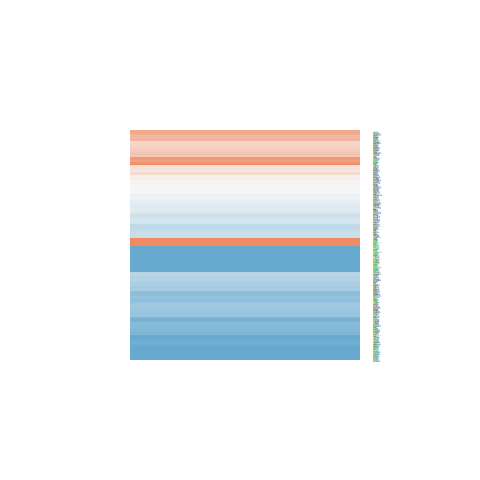

Source data for this figure (header and first rows):
ID, logFC, AveExpr, t, P.Value, adj.P.Val, B
23145, -0.7173, 22.84, -2.857, 0.006817, 0.03014, -2.738
64005, -0.1831, 14.96, -0.4553, 0.6514, 0.7657, -6.331
6814, -0.4557, 21.17, -2.171, 0.03608, 0.1002, -4.214
421, 1.187, 20.6, 3.149, 0.003132, 0.0173, -2.03
1192, -0.2736, 23.83, -0.9935, 0.3266, 0.4843, -5.947
5293, -0.473, 17.05, -1.457, 0.153, 0.2872, -5.401
7122, 0.6591, 19.81, 2.383, 0.02211, 0.06971, -3.788
10752, -0.654, 21.9, -1.327, 0.1923, 0.3331, -5.574
5420, -1.097, 20.9, -2.636, 0.01195, 0.04426, -3.244
8613, -1.466, 21.68, -4.811, 2.25026382992065e-05, 0.00064, 2.593
460, -0.8402, 19.87, -3.356, 0.001766, 0.01161, -1.503
1463, -0.1469, 22.67, -0.1908, 0.8496, 0.9073, -6.416
1861, 0.1264, 20.13, 0.3982, 0.6926, 0.799, -6.355
8573, -0.5086, 21.35, -1.792, 0.08091, 0.1815, -4.894
3911, -1.567, 21.06, -3.055, 0.004042, 0.02057, -2.263
3636, -0.6859, 19.57, -3.354, 0.001777, 0.01165, -1.508
4685, -2.763, 22.12, -5.67, 1.46740828088037e-06, 0.0001121, 5.19
7041, -0.5675, 19.78, -1.739, 0.08991, 0.1963, -4.98
2895, -0.02927, 19.3, -0.1154, 0.9087, 0.9457, -6.427
9158, -0.6273, 20.5, -2.307, 0.02642, 0.07947, -3.944
8440, -0.4523, 19.89, -1.883, 0.06719, 0.1588, -4.74
5099, -0.05878, 19.34, -0.1955, 0.846, 0.9045, -6.415
26032, -0.9434, 19.46, -2.788, 0.008131, 0.03412, -2.898
23396, -0.7891, 20.39, -2.491, 0.01707, 0.05796, -3.56
8828, -0.4513, 18.76, -1.873, 0.0686, 0.1609, -4.757
10154, 0.8088, 19.55, 2.72, 0.009674, 0.03849, -3.054
10174, -1.124, 20.99, -3.63, 0.0008105, 0.006837, -0.7804
1500, -0.122, 21.64, -0.5669, 0.574, 0.7066, -6.274
23380, 0.06448, 19.69, 0.2762, 0.7838, 0.8612, -6.396
8324, 0.243, 17.2, 0.8953, 0.3761, 0.5332, -6.038
23308, -0.1909, 18.48, -0.6567, 0.5152, 0.6572, -6.22
10049, -0.002212, 20.12, -0.008166, 0.9935, 0.9968, -6.434
1600, -0.8107, 17.9, -3.339, 0.001853, 0.01195, -1.547
8777, -0.1654, 19.02, -0.6339, 0.5298, 0.6687, -6.234
1842, 0.2575, 19.43, 0.7018, 0.487, 0.6335, -6.19
6793, -0.6024, 18.95, -2.188, 0.03471, 0.09719, -4.181
23114, -0.7117, 21.99, -1.277, 0.2092, 0.3527, -5.636
8470, 0.1848, 19.99, 0.5082, 0.6142, 0.7383, -6.305
22859, -0.7514, 19.23, -2.998, 0.004699, 0.02301, -2.401
22883, 0.2038, 20.61, 0.8192, 0.4176, 0.5742, -6.102
9423, 0.8844, 20.6, 2.418, 0.02034, 0.06585, -3.715
1956, 0.2991, 20.64, 0.7374, 0.4653, 0.6157, -6.164
100, -0.3885, 19.34, -1.137, 0.2625, 0.4143, -5.799
1281, 0.03397, 21.44, 0.05548, 0.956, 0.9747, -6.433
2243, 0.1661, 23.77, 0.2739, 0.7856, 0.8627, -6.397
2244, 0.1676, 24.88, 0.2694, 0.7891, 0.8649, -6.398
2266, 0.03715, 24.85, 0.0624, 0.9506, 0.9722, -6.432
2335, -0.1063, 22.73, -0.2077, 0.8365, 0.8988, -6.413
259, -1.09, 21.66, -2.693, 0.01036, 0.04044, -3.116
7448, -1.105, 23.2, -2.363, 0.02316, 0.07208, -3.829
301, 0.1654, 24.88, 0.2834, 0.7783, 0.8579, -6.394
7070, -2.799, 23.58, -4.122, 0.0001884, 0.002529, 0.5853
972, -2.028, 21.99, -3.782, 0.0005199, 0.005037, -0.3663
7450, -0.3781, 20.77, -0.9402, 0.3529, 0.5101, -5.997
3315, -0.7073, 24.72, -2.224, 0.03199, 0.09174, -4.11
481, 1.602, 22.96, 2.427, 0.0199, 0.06483, -3.696
351, -0.4713, 21.33, -1.241, 0.2219, 0.3671, -5.679
3690, -1.039, 20.47, -2.072, 0.04489, 0.118, -4.401
3689, -1.117, 20.47, -3.275, 0.002215, 0.01342, -1.712
6279, -0.4378, 22.82, -0.6593, 0.5136, 0.6555, -6.218
... 307 more rows
